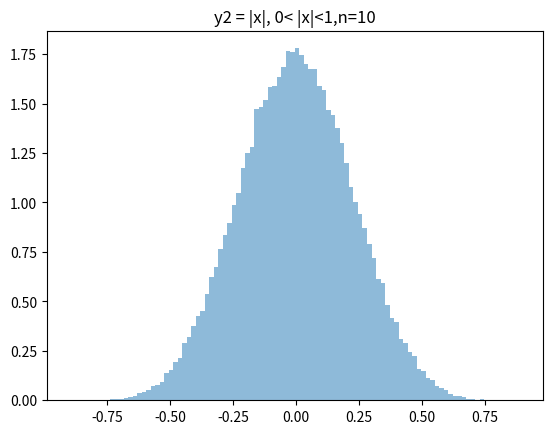

Python code for this plot:
import numpy as np
import matplotlib.pyplot as plt

# y_1 = 2x 0<x<1
# y_2 = -x -1<x<0 =x 0<x<1

def gen_x1(n):
    return np.sqrt(np.random.random(n)).mean()

def gen_y1(n,iter_num):
    y = []
    for i in range(iter_num):
        x = gen_x1(n)
        y.append(x)
    return np.array(y)

plt.hist(gen_y1(2,100000), bins=100, density=True, alpha=0.5)
plt.title('y1 = 2x, 0<x<1,n=2')
plt.show()

plt.clf()

plt.hist(gen_y1(10,100000), bins=100, density=True, alpha=0.5)
plt.title('y1 = 2x, 0<x<1,n=10')
plt.show()

def gen_x2(n):
    x = np.sqrt(np.random.random(n))
    return np.where(np.random.random(n) < 0.5, -x, x).mean()

def gen_y2(n,iter_num):
    y = []
    for i in range(iter_num):
        x = gen_x2(n)
        y.append(x)
    return np.array(y)

plt.hist(gen_y2(3,100000), bins=100, density=True, alpha=0.5)
plt.title('y2 = |x|, 0< |x|<1,n=3')
plt.show()

plt.clf()
plt.hist(gen_y2(10,100000), bins=100, density=True, alpha=0.5)
plt.title('y2 = |x|, 0< |x|<1,n=10')
plt.show()